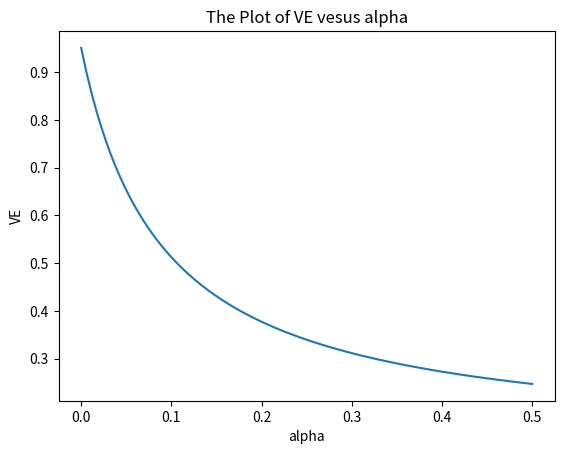

Write the Python code that produced this figure.
import matplotlib.pyplot as plt
import numpy as np

a = np.linspace(0,0.5,200)
#from lecture note
VE = ((162+1816*a)/21728 -(8+1594*a)/21720)*21728/(162+1816*a)

#plot the graph
plt.title("The Plot of VE vesus alpha")
plt.xlabel("alpha")
plt.ylabel("VE")
plt.plot(a,VE)
plt.show()